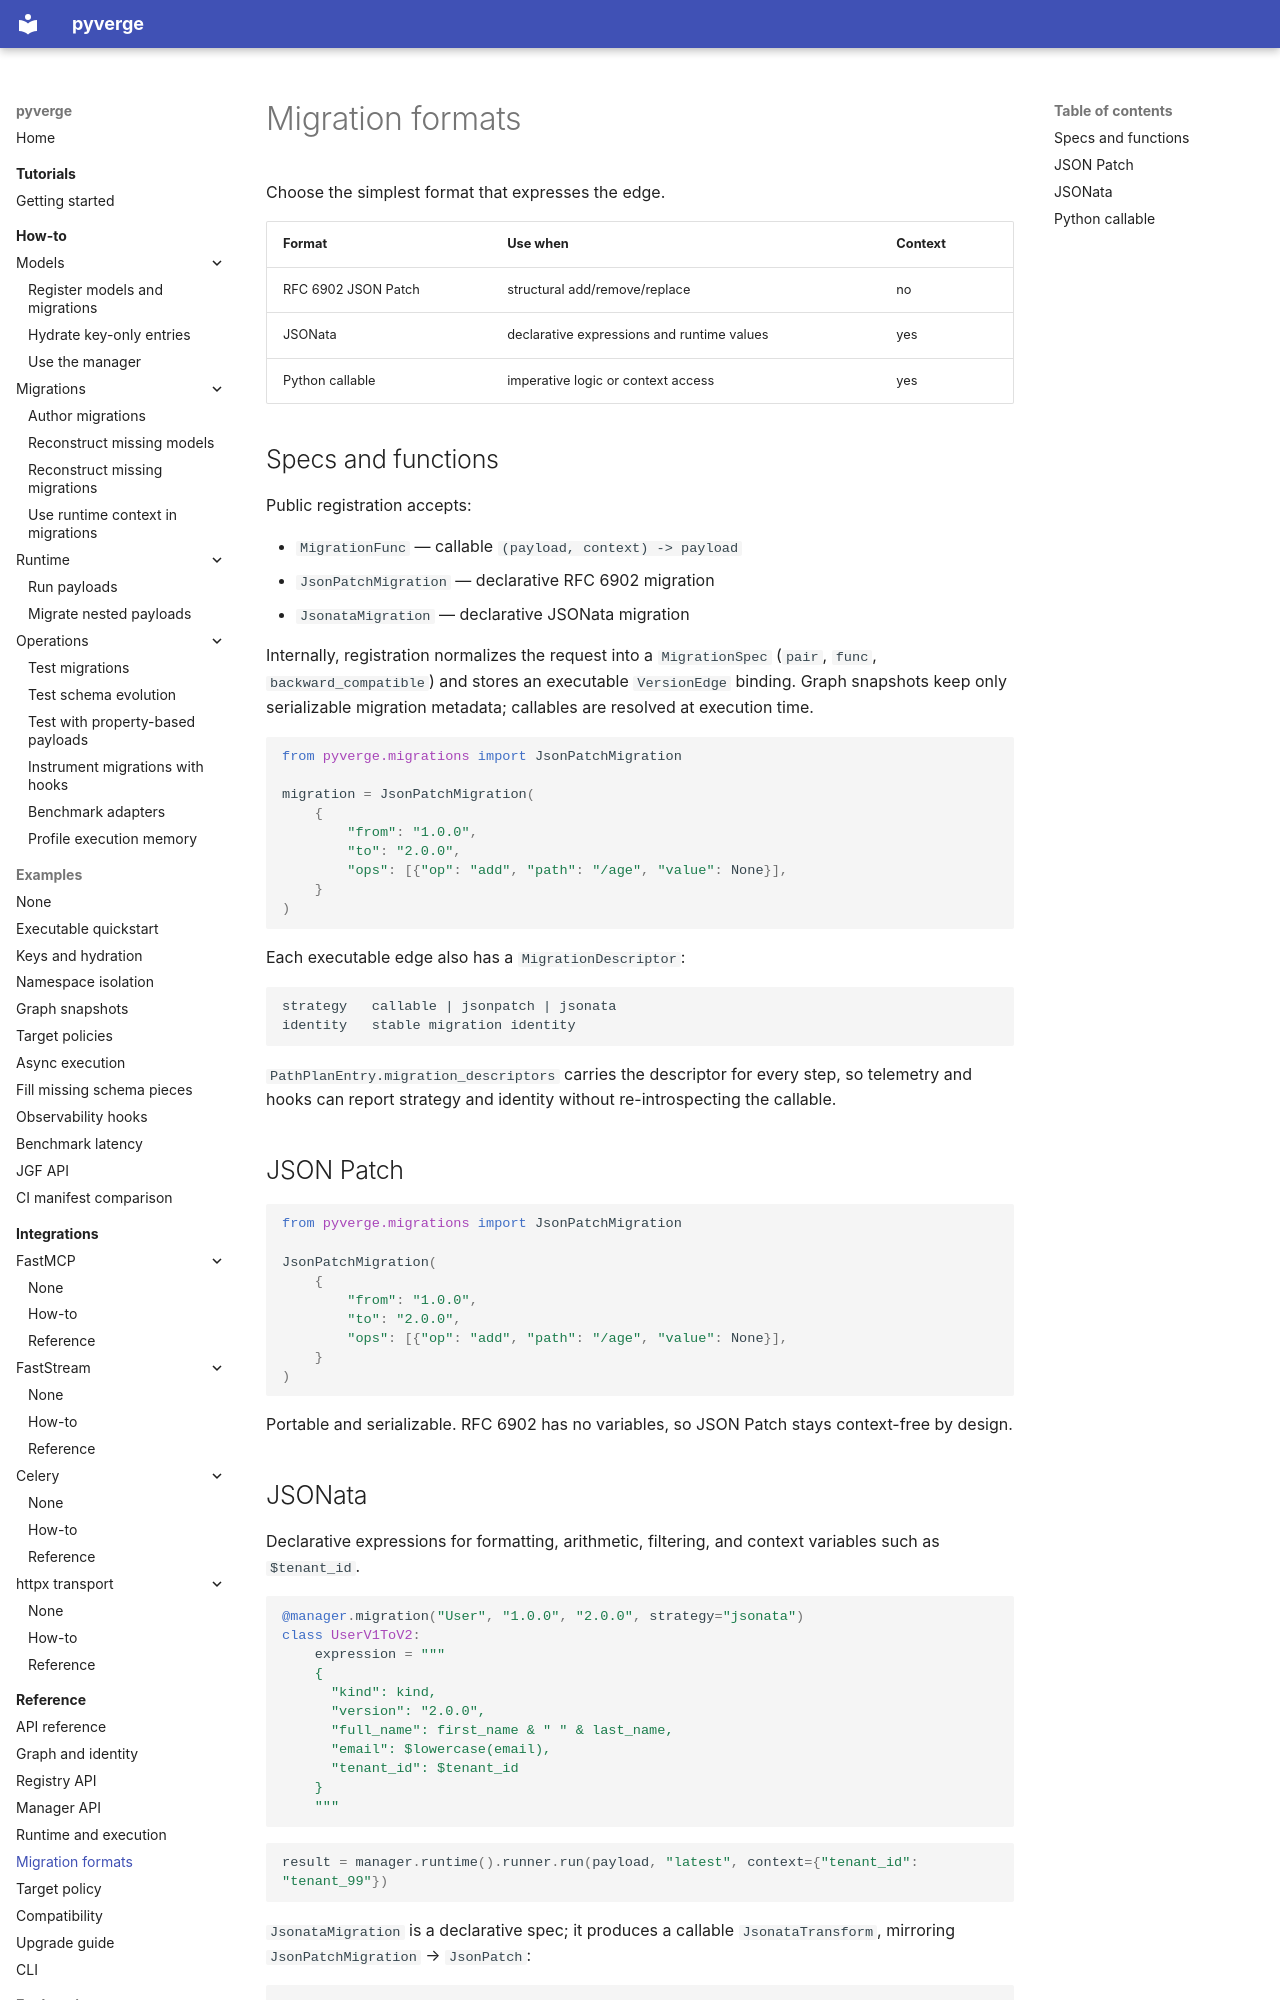

repository: JoHa-HQ/pyverge · page: reference/migration-formats/index.html · generator: mkdocs

# Migration formats

Choose the simplest format that expresses the edge.

| Format | Use when | Context |
| --- | --- | --- |
| RFC 6902 JSON Patch | structural add/remove/replace | no |
| JSONata | declarative expressions and runtime values | yes |
| Python callable | imperative logic or context access | yes |

## Specs and functions

Public registration accepts:

- `MigrationFunc` — callable `(payload, context) -> payload`
- `JsonPatchMigration` — declarative RFC 6902 migration
- `JsonataMigration` — declarative JSONata migration

Internally, registration normalizes the request into a `MigrationSpec`
(`pair`, `func`, `backward_compatible`) and stores an executable `VersionEdge`
binding. Graph snapshots keep only serializable migration metadata; callables
are resolved at execution time.

```python
from pyverge.migrations import JsonPatchMigration

migration = JsonPatchMigration(
    {
        "from": "1.0.0",
        "to": "2.0.0",
        "ops": [{"op": "add", "path": "/age", "value": None}],
    }
)
```

Each executable edge also has a `MigrationDescriptor`:

```text
strategy   callable | jsonpatch | jsonata
identity   stable migration identity
```

`PathPlanEntry.migration_descriptors` carries the descriptor for every step, so
telemetry and hooks can report strategy and identity without re-introspecting
the callable.

## JSON Patch

```python
from pyverge.migrations import JsonPatchMigration

JsonPatchMigration(
    {
        "from": "1.0.0",
        "to": "2.0.0",
        "ops": [{"op": "add", "path": "/age", "value": None}],
    }
)
```

Portable and serializable. RFC 6902 has no variables, so JSON Patch stays
context-free by design.
